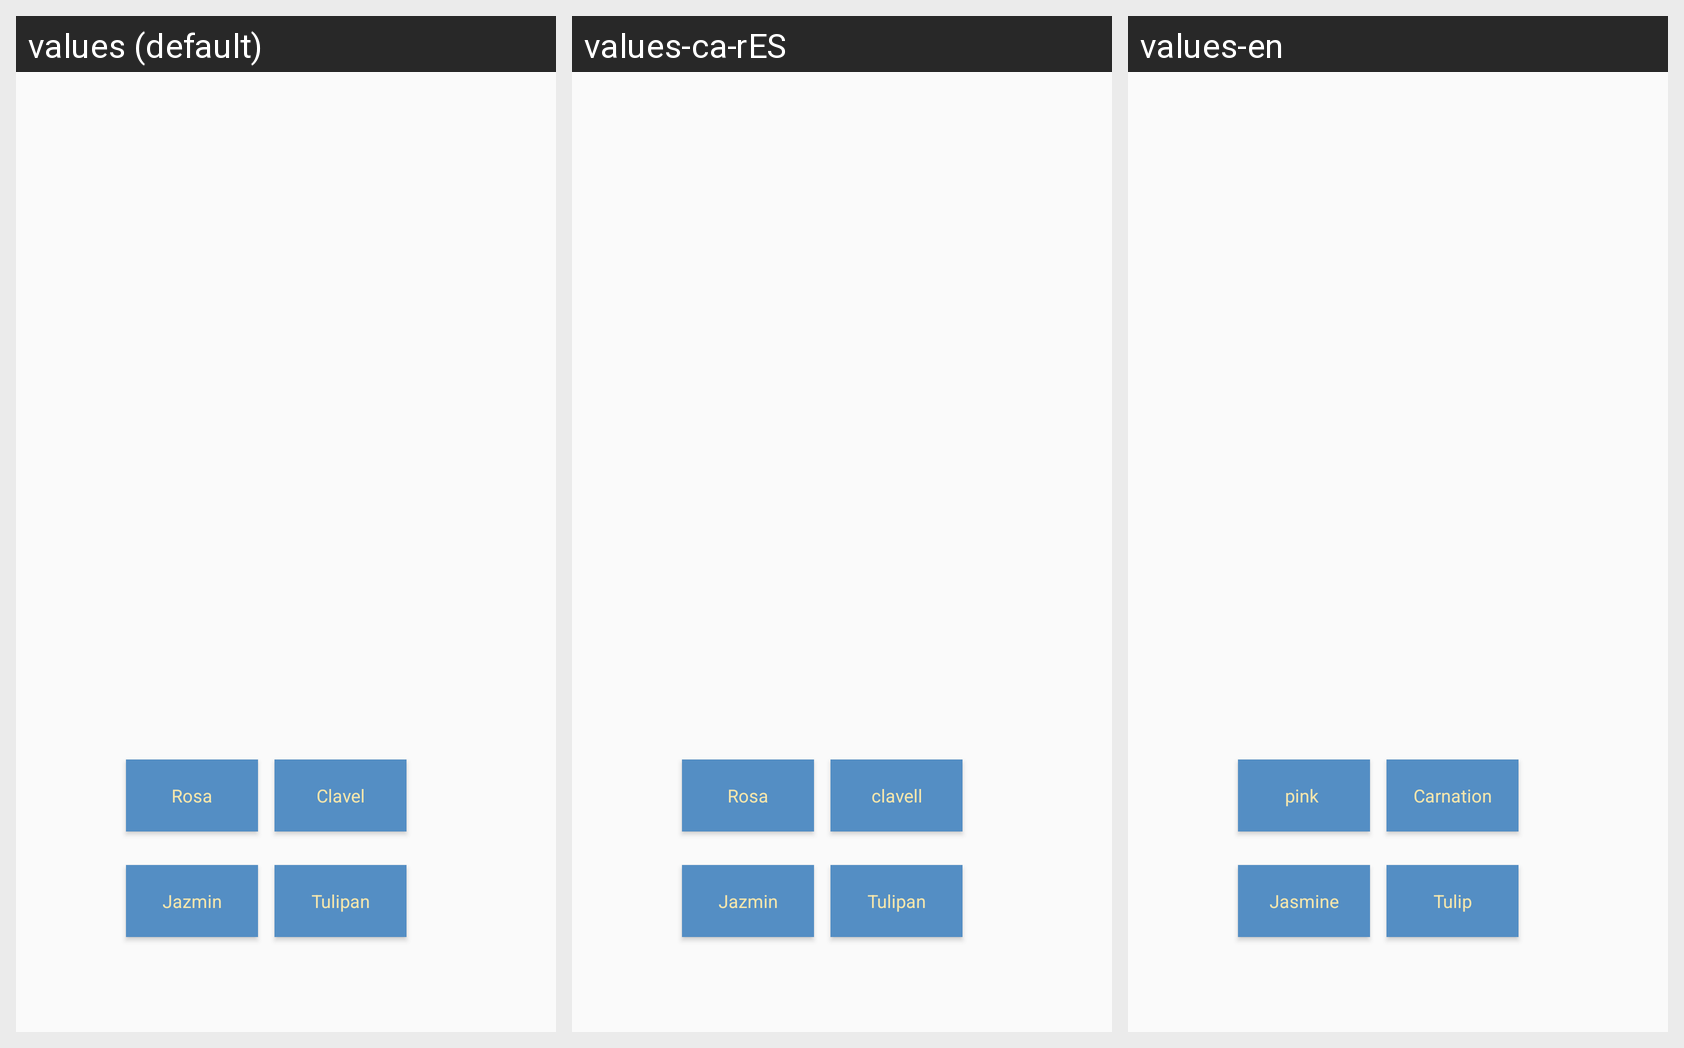

The same Android screen rendered under several of its app's locales, left to right. List the strings drawn on it with the default value and each locale's translation.
Android screen res/layout/activity_selecionar_imagenes.xml rendered under 3 locales, left to right: values (default), values-ca-rES, values-en. Device: Nexus 5 (rendered at 1080×1920; each locale shown at half size, 540×960, under a caption strip naming it); theme CustomTheme.
Strings drawn on this screen, with the default value and each locale's value (text and hints the layout hard-codes appear in the picture but are not listed):

planta1
  values: Rosa
  values-ca-rES: Rosa
  values-en: pink 

planta2
  values: Clavel
  values-ca-rES: clavell
  values-en: Carnation

planta4
  values: Tulipan
  values-ca-rES: Tulipan
  values-en: Tulip

planta3
  values: Jazmin
  values-ca-rES: Jazmin
  values-en: Jasmine
